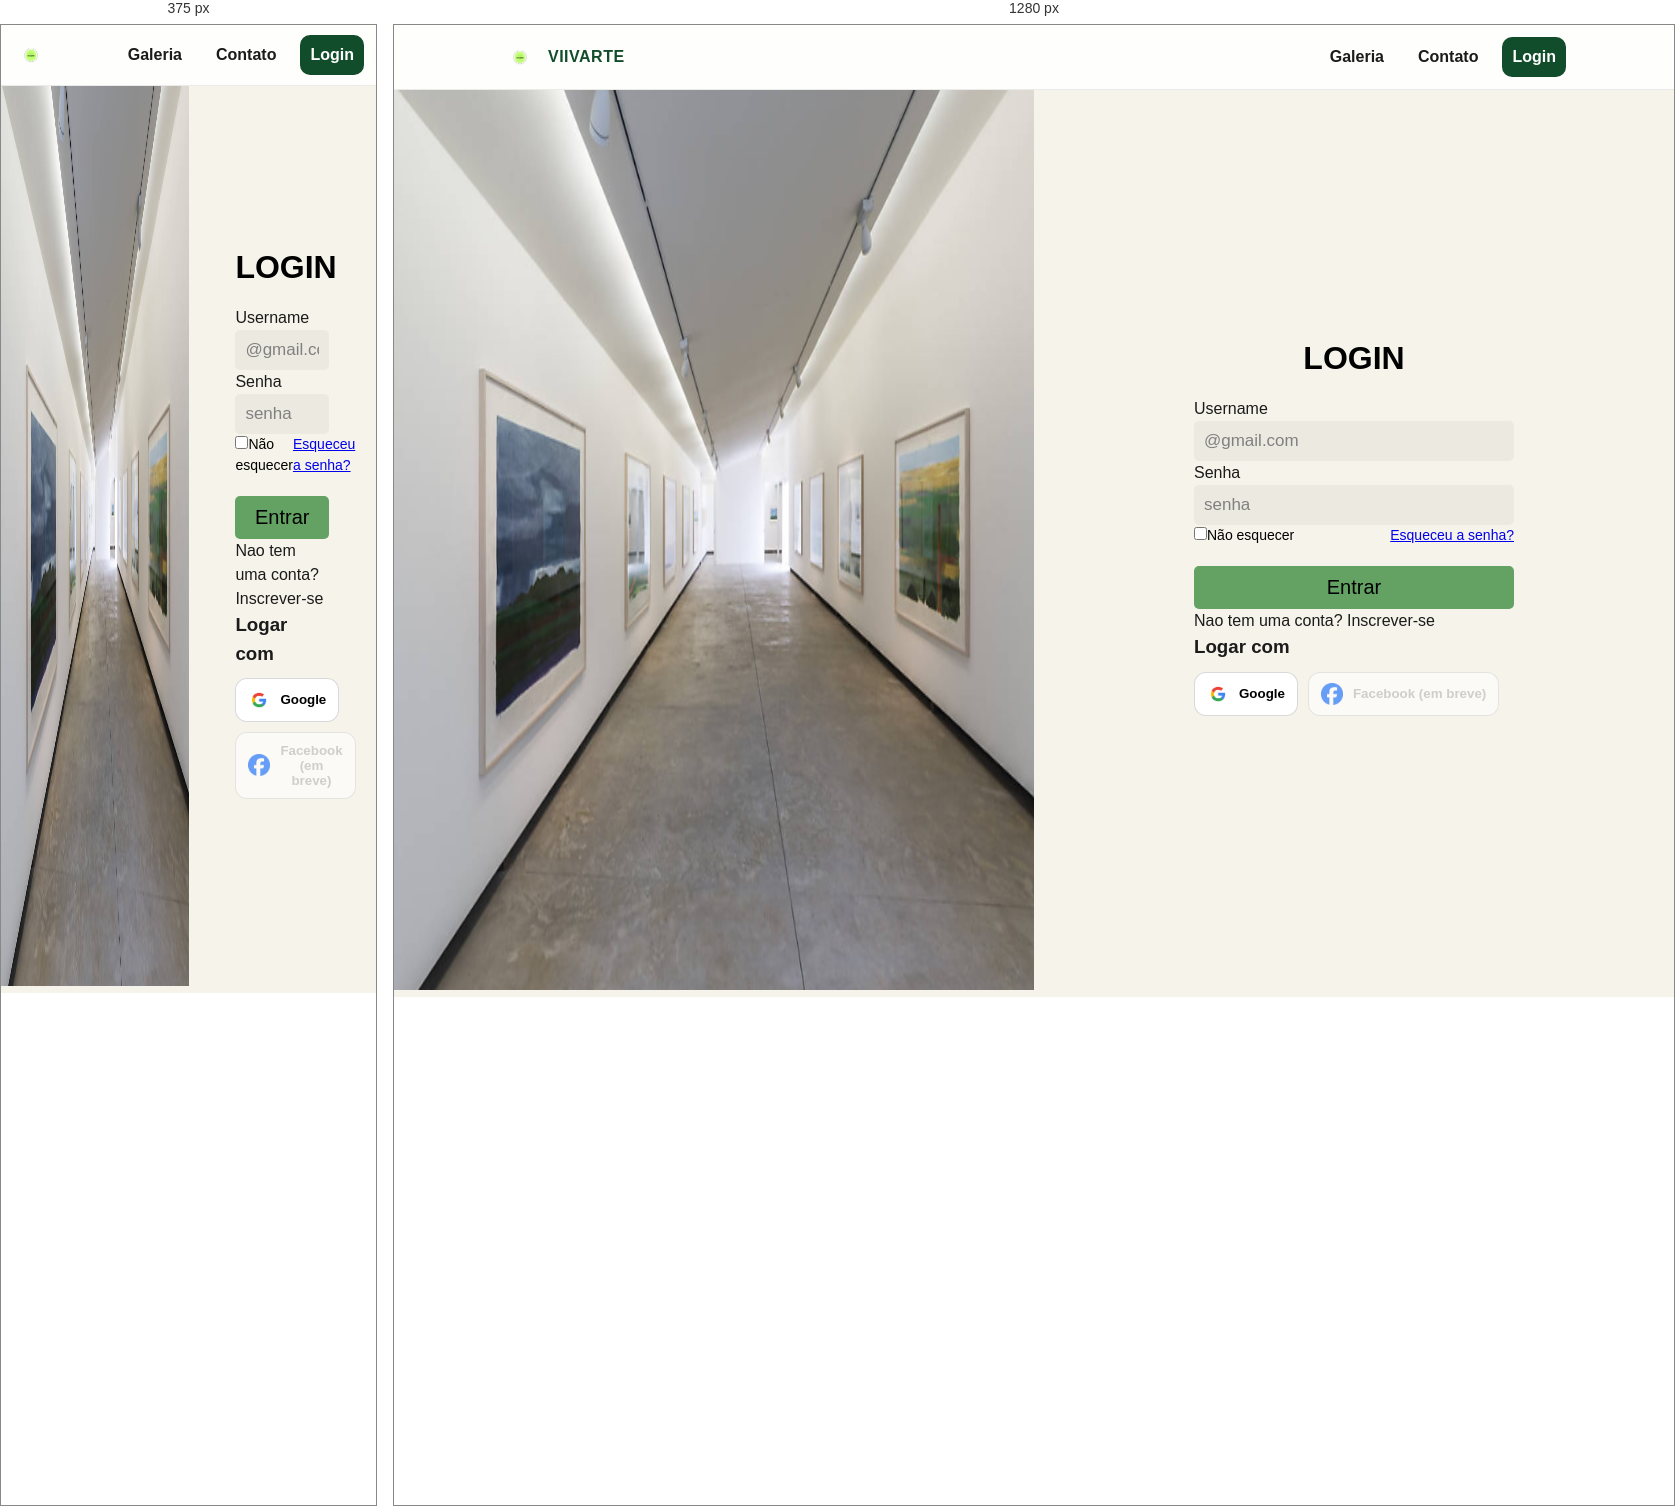
Rendered at 375 px and 1280 px, left to right.

<!-- file: login.html -->
<!DOCTYPE html>
<html lang="en">
<head>
    <meta charset="UTF-8">
    <meta name="viewport" content="width=device-width, initial-scale=1.0">
    <link rel="stylesheet" href="css/global.css">
    <link rel="stylesheet" href="css/login.css">
    <link rel="shortcut icon" href="img/logo_site__1_-removebg-preview.png" type="image/x-icon">
    <title>Login</title>
</head>


<body>

<nav class="topnav">
    <div class="wrap">
      <a class="brand" href="index.html">
        <img src="img/logo_site__1_-removebg-preview.png" alt="VIIVARTE">
        <span>VIIVARTE</span>
      </a>
      <div class="links">
        <a href="galeria.html">Galeria</a>
        <a href="contato.html">Contato</a>
        <a class="btn-nav" href="login.html">Login</a>
      </div>
    </div>
  </nav>

<div class="container-login"> 
<div class="img-box">
    <img src="img/Captura de tela 2024-09-19 171215.png">
</div>
<div class="content-box">
    <div class="form-box">
        <h2>Login</h2>
        <form>
            <div class="input-box">
                <spam>Username</spam>
                <input type="email" placeholder="@gmail.com">
            </div>
            <div class="input-box">
                <spam>Senha</spam>
                <input type="senha" placeholder="senha">
            </div>
           <div class="remember">
            <label> 
                <input type="checkbox">Não esquecer 
            </label>
            <a href="#">Esqueceu a senha?</a>

           </div>
           <div class="input-box">
            <input type="submit" value="Entrar">
           </div>
           <div class="input-box">
            <p>Nao tem uma conta? <a href="#"></a>Inscrever-se</p>
           </div>
        </form>
  
 
<h3>Logar com</h3>

<div class="social-login">
  <button type="button" id="googleBtn" class="social-btn" title="Entrar com Google">
    <img src="img/google.png" alt="Google"> <span>Google</span>
  </button>

  <button type="button" class="social-btn" disabled title="Em breve">
    <img src="img/facebook1).jpg" alt="Facebook"> <span>Facebook (em breve)</span>
  </button>
</div>

<p id="authStatus" style="margin-top:10px; font-size:14px; opacity:.85"></p>

<script type="module">


  import { initializeApp } from "https://www.gstatic.com/firebasejs/10.12.5/firebase-app.js";
  import { getAuth, GoogleAuthProvider, signInWithPopup, onAuthStateChanged, signOut } from "https://www.gstatic.com/firebasejs/10.12.5/firebase-auth.js";

  const firebaseConfig = {
    // apiKey: "...",
    // authDomain: "...",
    // projectId: "...",
    // appId: "..."
  };

  const hasConfig = Object.keys(firebaseConfig).length > 0;

  const statusEl = document.getElementById("authStatus");
  const googleBtn = document.getElementById("googleBtn");

  function setStatus(msg){
    statusEl.textContent = msg;
  }

  if(!hasConfig){
    setStatus("Para ativar o login com Google, configure o Firebase (veja o comentário no código).");
    googleBtn.addEventListener("click", () => alert("Ainda nao temos um dominio do site, tente mais novamente mais tarde   :("))
  } else {
    const app = initializeApp(firebaseConfig);
    const auth = getAuth(app);
    const provider = new GoogleAuthProvider();

    googleBtn.addEventListener("click", async () => {
      try{
        await signInWithPopup(auth, provider);
      }catch(err){
        console.error(err);
        alert("Erro ao entrar com Google. Veja o console (F12).");
      }
    });

    onAuthStateChanged(auth, (user) => {
      if(user){
        setStatus(`Logado como: ${user.displayName || user.email}`);
        googleBtn.innerHTML = "Sair";
        googleBtn.onclick = async () => {
          await signOut(auth);
          location.reload();
        };
      } else {
        setStatus("Você não está logado.");
        googleBtn.innerHTML = '<img src="img/google.png" alt="Google"> <span>Google</span>';
      }
    });
  }
</script>

    </div>
</div>
</body>
</html>

/* @media block from global.css */
@media (max-width: 600px){
  .topnav .wrap{padding:10px 12px}
  .topnav .brand span{display:none}
}